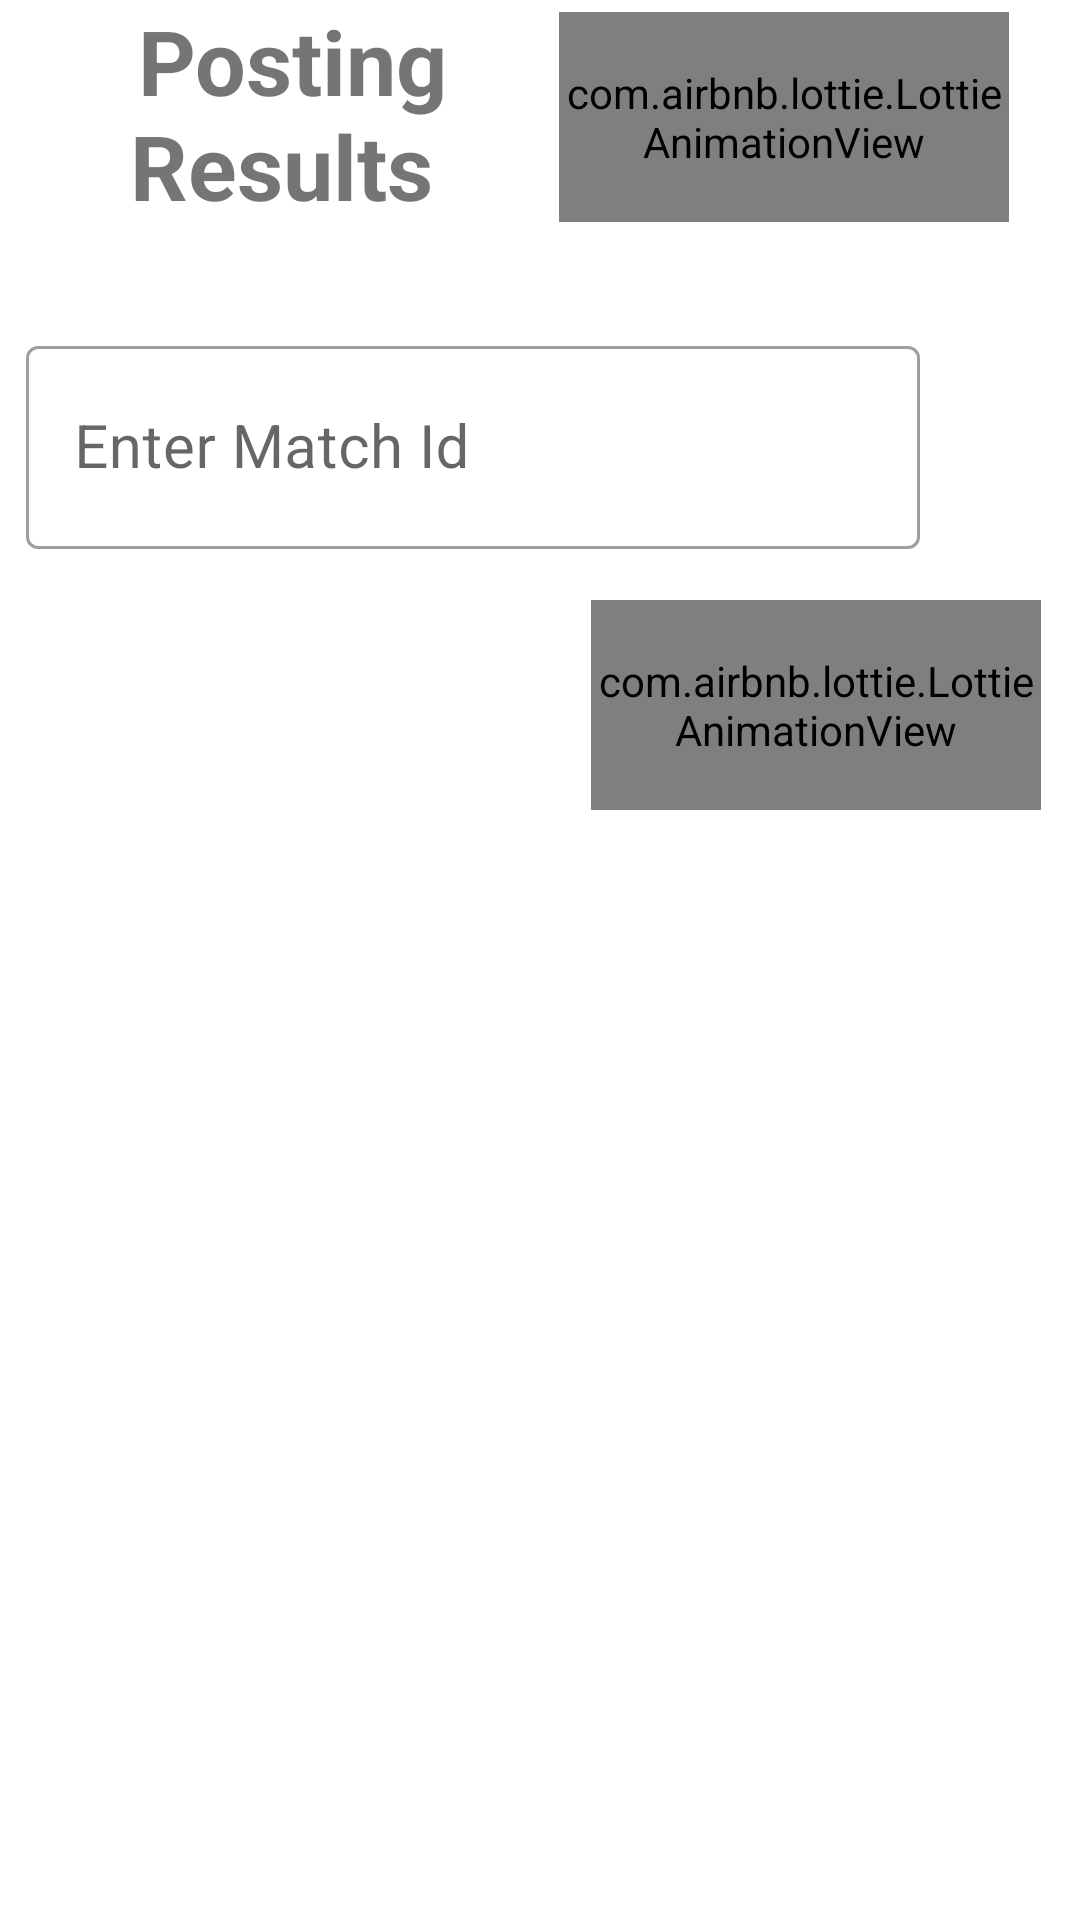

The Android layout XML behind this screen, and the referenced resources:
<!-- AndroidManifest.xml: application theme AppTheme -->
<!-- res/layout/activity_upload_match_results.xml -->
<?xml version="1.0" encoding="utf-8"?>
<androidx.constraintlayout.widget.ConstraintLayout xmlns:android="http://schemas.android.com/apk/res/android"
    xmlns:app="http://schemas.android.com/apk/res-auto"
    xmlns:tools="http://schemas.android.com/tools"
    android:layout_width="match_parent"
    android:layout_height="match_parent"
    tools:context=".UploadMatchResults">

    <com.airbnb.lottie.LottieAnimationView
        android:id="@+id/lottieAnimationView5"
        android:layout_width="150dp"
        android:layout_height="70dp"
        android:layout_marginTop="4dp"
        app:lottie_autoPlay="true"
        app:lottie_loop="true"
        app:lottie_fileName="result.json"
        app:layout_constraintEnd_toEndOf="parent"
        app:layout_constraintHorizontal_bias="0.888"
        app:layout_constraintStart_toStartOf="parent"
        app:layout_constraintTop_toTopOf="parent">

    </com.airbnb.lottie.LottieAnimationView>

    <com.airbnb.lottie.LottieAnimationView
        android:id="@+id/uploading"
        android:layout_width="136dp"
        android:layout_height="100dp"
        android:layout_marginTop="244dp"
        app:layout_constraintEnd_toEndOf="parent"
        app:layout_constraintHorizontal_bias="0.498"
        app:layout_constraintStart_toStartOf="parent"
        app:layout_constraintTop_toTopOf="parent"
        app:lottie_autoPlay="true"
        android:visibility="invisible"
        app:lottie_fileName="uploading.json"
        app:lottie_loop="true">

    </com.airbnb.lottie.LottieAnimationView>

    <com.airbnb.lottie.LottieAnimationView
        android:id="@+id/done"
        android:layout_width="136dp"
        android:visibility="invisible"
        android:layout_height="100dp"
        android:layout_marginTop="248dp"
        app:layout_constraintEnd_toEndOf="parent"
        app:layout_constraintHorizontal_bias="0.498"
        app:layout_constraintStart_toStartOf="parent"
        app:layout_constraintTop_toTopOf="parent"
        app:lottie_autoPlay="true"
        app:lottie_fileName="uploadcomplete.json"
        app:lottie_loop="true">

    </com.airbnb.lottie.LottieAnimationView>

    <com.airbnb.lottie.LottieAnimationView
        android:id="@+id/lottieAnimationView3"
        android:layout_width="150dp"
        android:layout_height="70dp"
        app:lottie_autoPlay="true"
        app:lottie_loop="true"
        app:lottie_fileName="buttonupload.json"
        android:layout_marginTop="200dp"
        app:layout_constraintEnd_toEndOf="parent"
        app:layout_constraintHorizontal_bias="0.938"
        app:layout_constraintStart_toStartOf="parent"
        app:layout_constraintTop_toTopOf="parent">

    </com.airbnb.lottie.LottieAnimationView>

    <ImageView
        android:id="@+id/image"
        android:layout_width="match_parent"
        android:layout_height="300dp"
        app:layout_constraintBottom_toBottomOf="parent"
        app:layout_constraintEnd_toEndOf="parent"
        app:layout_constraintHorizontal_bias="0.0"
        app:layout_constraintStart_toStartOf="parent"
        app:layout_constraintTop_toTopOf="parent"
        app:layout_constraintVertical_bias="0.816" />

    <TextView
        android:id="@+id/textView"
        android:layout_width="206dp"
        android:layout_height="80dp"
        android:gravity="center_horizontal"
        android:text=" Posting Results"
        android:textSize="30sp"
        android:textStyle="bold"
        app:layout_constraintEnd_toStartOf="@+id/lottieAnimationView5"
        app:layout_constraintStart_toStartOf="parent"
        app:layout_constraintTop_toTopOf="parent">

    </TextView>

    <com.google.android.material.textfield.TextInputLayout
        android:layout_width="298dp"
        android:layout_height="73dp"
        android:hint="Enter Match Id"
        android:id="@+id/postresultmatchid"
        style="@style/Widget.MaterialComponents.TextInputLayout.OutlinedBox"
        app:layout_constraintBottom_toTopOf="@+id/lottieAnimationView3"
        app:layout_constraintEnd_toEndOf="parent"
        app:layout_constraintHorizontal_bias="0.141"
        app:layout_constraintStart_toStartOf="parent"
        app:layout_constraintTop_toBottomOf="@+id/textView"
        app:layout_constraintVertical_bias="0.638">

        <com.google.android.material.textfield.TextInputEditText
            android:layout_width="match_parent"
            android:layout_height="match_parent"
            android:textSize="20sp">

        </com.google.android.material.textfield.TextInputEditText>

    </com.google.android.material.textfield.TextInputLayout>

    <Button
        android:id="@+id/postresultupload"
        android:layout_width="150dp"
        android:layout_height="70dp"
        android:layout_marginTop="24dp"
        android:background="@android:color/transparent"
        android:backgroundTint="@android:color/transparent"
        app:layout_constraintBottom_toBottomOf="parent"
        app:layout_constraintEnd_toEndOf="parent"
        app:layout_constraintHorizontal_bias="0.938"
        app:layout_constraintStart_toStartOf="parent"
        app:layout_constraintTop_toBottomOf="@+id/postresultmatchid"
        app:layout_constraintVertical_bias="0.0">

    </Button>


</androidx.constraintlayout.widget.ConstraintLayout>
<!-- resources referenced by this layout -->
<resources>
  <style name="AppTheme" parent="Theme.MaterialComponents.Light">
          
          <item name="colorPrimary">@color/colorPrimary</item>
          <item name="colorPrimaryDark">@color/colorPrimaryDark</item>
          <item name="colorAccent">@color/colorAccent</item>
          <item name="windowActionBar">false</item>
          <item name="windowNoTitle">true</item>
  
  
      </style>
  <color name="colorPrimary">#040009</color>
  <color name="colorPrimaryDark">#04000C</color>
  <color name="colorAccent">#FB8C00</color>
</resources>
